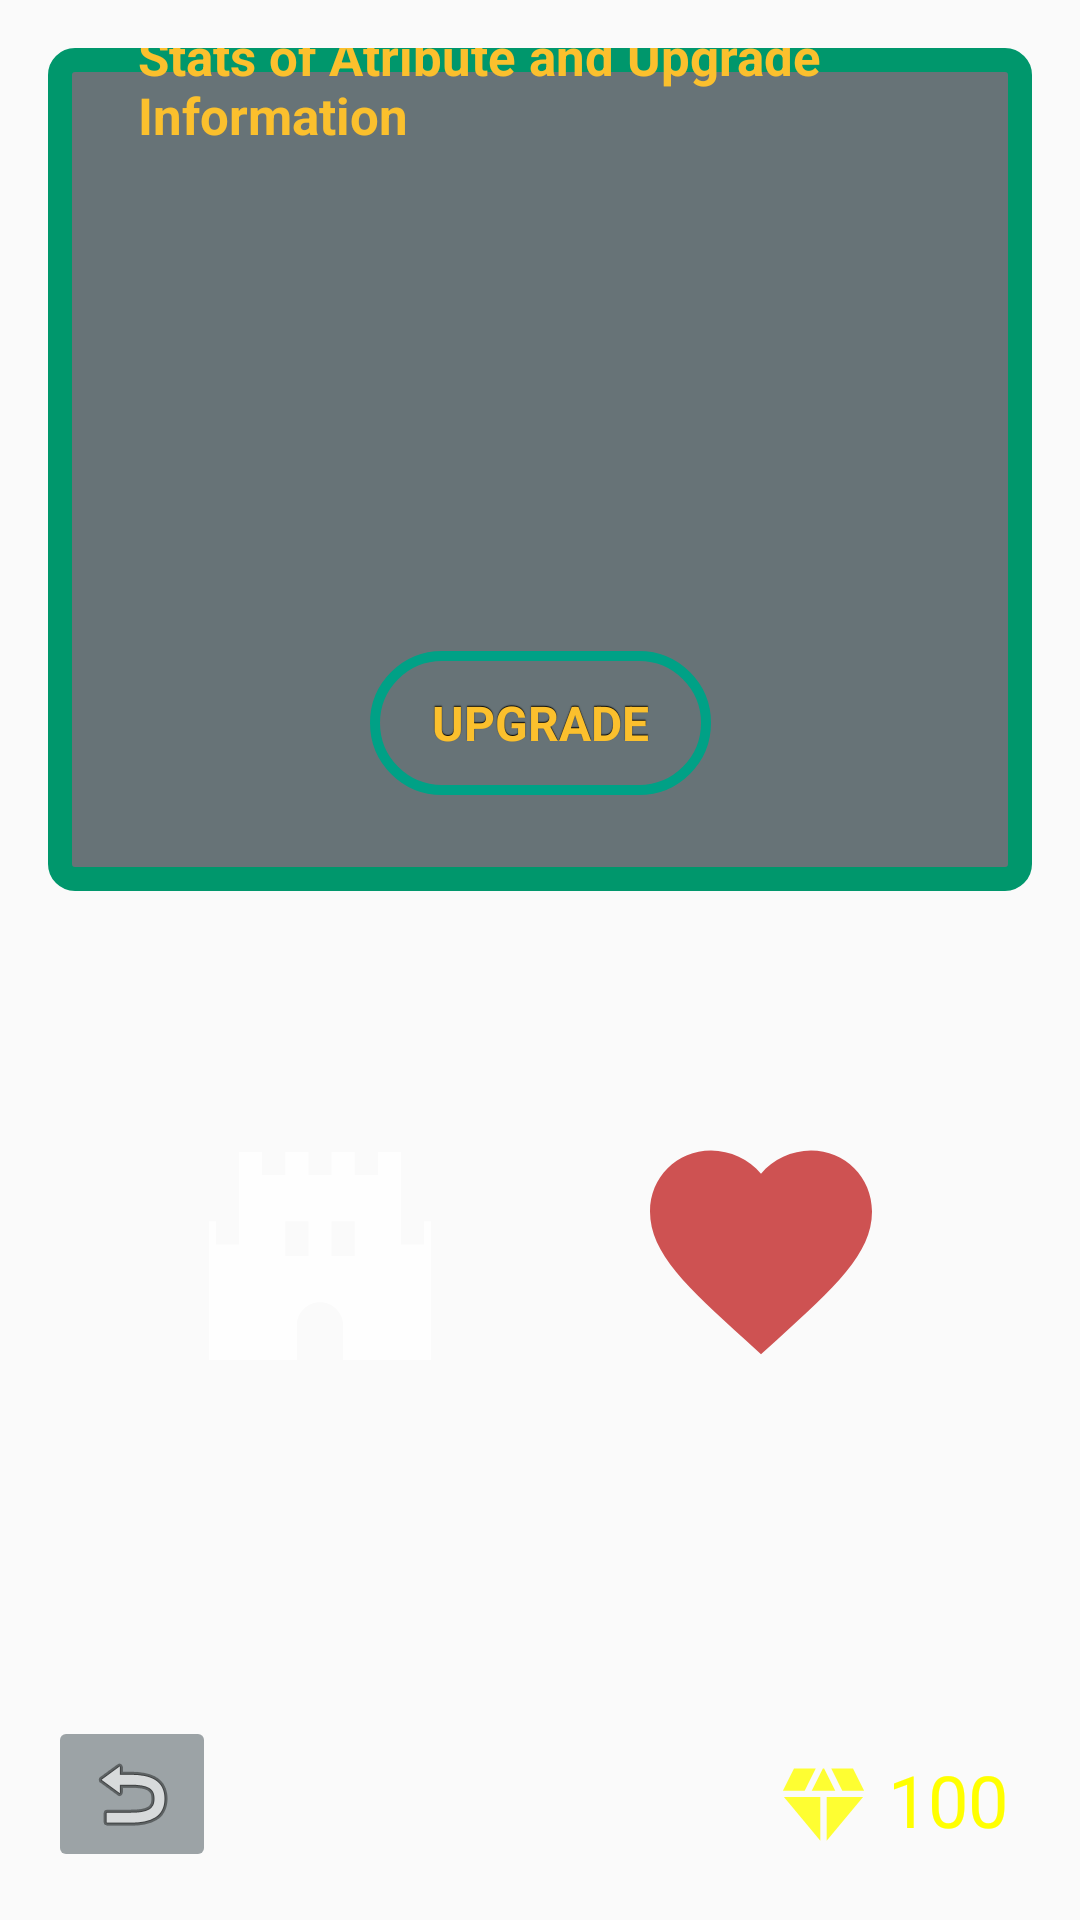

Android layout source for this screen:
<!-- AndroidManifest.xml: application theme Theme.AppCompat.Light.NoActionBar -->
<!-- res/layout/activity_upgrade_ability.xml -->
<?xml version="1.0" encoding="utf-8"?>
<android.support.constraint.ConstraintLayout xmlns:android="http://schemas.android.com/apk/res/android"
    xmlns:app="http://schemas.android.com/apk/res-auto"
    xmlns:tools="http://schemas.android.com/tools"
    android:layout_width="match_parent"
    android:layout_height="match_parent"
    android:background="@drawable/bg_dark"
    tools:context=".activity.UpgradeAbility">

    <ImageButton
        android:id="@+id/ua_back"
        android:layout_width="wrap_content"
        android:layout_height="wrap_content"
        android:layout_marginStart="16dp"
        android:layout_marginBottom="16dp"
        android:backgroundTint="@color/main_color"
        app:layout_constraintBottom_toBottomOf="parent"
        app:layout_constraintStart_toStartOf="parent"
        app:srcCompat="@android:drawable/ic_menu_revert"
        tools:ignore="SpeakableTextPresentCheck" />

    <TextView
        android:id="@+id/amountOfDiamonds3"
        android:layout_width="wrap_content"
        android:layout_height="wrap_content"
        android:layout_marginEnd="24dp"
        android:layout_marginBottom="24dp"
        android:gravity="left"
        android:text="100"
        android:textColor="#FFFF00"
        android:textSize="24sp"
        app:layout_constraintBottom_toBottomOf="parent"
        app:layout_constraintEnd_toEndOf="parent" />

    <ImageView
        android:id="@+id/imageView18"
        android:layout_width="27dp"
        android:layout_height="28dp"
        android:layout_marginEnd="8dp"
        android:layout_marginBottom="24dp"
        app:layout_constraintBottom_toBottomOf="parent"
        app:layout_constraintEnd_toStartOf="@+id/amountOfDiamonds3"
        app:srcCompat="@drawable/diamond" />

    <android.support.constraint.ConstraintLayout
        android:layout_width="0dp"
        android:layout_height="0dp"
        android:layout_marginStart="16dp"
        android:layout_marginTop="16dp"
        android:layout_marginEnd="16dp"
        android:background="@drawable/context_frame"
        app:layout_constraintBottom_toTopOf="@+id/constraintLayout7"
        app:layout_constraintEnd_toEndOf="parent"
        app:layout_constraintHorizontal_bias="0.454"
        app:layout_constraintStart_toStartOf="parent"
        app:layout_constraintTop_toTopOf="parent"
        app:layout_constraintVertical_bias="0.135">

        <TextView
            android:id="@+id/textView22"
            style="@style/Towerupdates_Context_Font"
            android:layout_width="276dp"
            android:layout_height="219dp"
            android:layout_marginStart="8dp"
            android:layout_marginTop="8dp"
            android:layout_marginRight="8dp"
            android:layout_marginBottom="8dp"
            android:text="Stats of Atribute and Upgrade Information"
            android:textSize="17sp"
            android:textStyle="bold"
            app:layout_constraintBottom_toTopOf="@+id/upgradeHeart"
            app:layout_constraintEnd_toEndOf="parent"
            app:layout_constraintStart_toStartOf="parent"
            app:layout_constraintTop_toTopOf="parent" />

        <Button
            android:id="@+id/upgradeHeart"
            style="@style/default_button"
            android:layout_width="wrap_content"
            android:layout_height="wrap_content"
            android:layout_marginBottom="32dp"
            android:text="Upgrade"
            app:layout_constraintBottom_toBottomOf="parent"
            app:layout_constraintEnd_toEndOf="parent"
            app:layout_constraintStart_toStartOf="parent" />
    </android.support.constraint.ConstraintLayout>

    <android.support.constraint.ConstraintLayout
        android:id="@+id/constraintLayout7"
        android:layout_width="365dp"
        android:layout_height="243dp"
        android:layout_marginBottom="100dp"
        app:layout_constraintBottom_toBottomOf="parent"
        app:layout_constraintEnd_toEndOf="parent"
        app:layout_constraintHorizontal_bias="0.347"
        app:layout_constraintStart_toStartOf="parent">

        <ImageView
            android:id="@+id/imageView44"
            android:layout_width="74dp"
            android:layout_height="83dp"
            app:layout_constraintBottom_toBottomOf="parent"
            app:layout_constraintEnd_toStartOf="@+id/imageView45"
            app:layout_constraintStart_toStartOf="parent"
            app:layout_constraintTop_toTopOf="parent"
            app:srcCompat="@drawable/tower_symb" />

        <ImageView
            android:id="@+id/imageView45"
            android:layout_width="78dp"
            android:layout_height="74dp"
            app:layout_constraintBottom_toBottomOf="parent"
            app:layout_constraintEnd_toEndOf="parent"
            app:layout_constraintStart_toEndOf="@+id/imageView44"
            app:layout_constraintTop_toTopOf="parent"
            app:srcCompat="@drawable/heart" />

        <ImageButton
            android:id="@+id/buttonTower"
            android:layout_width="114dp"
            android:layout_height="122dp"
            android:background="@drawable/selected_game_upgrade"
            app:layout_constraintBottom_toBottomOf="@+id/imageView44"
            app:layout_constraintEnd_toEndOf="@+id/imageView44"
            app:layout_constraintStart_toStartOf="@+id/imageView44"
            app:layout_constraintTop_toTopOf="@+id/imageView44" />

        <ImageButton
            android:id="@+id/buttonHeart"
            android:layout_width="114dp"
            android:layout_height="122dp"
            android:background="@drawable/selected_game_upgrade"
            app:layout_constraintBottom_toBottomOf="@+id/imageView45"
            app:layout_constraintEnd_toEndOf="@+id/imageView45"
            app:layout_constraintStart_toStartOf="@+id/imageView45"
            app:layout_constraintTop_toTopOf="@+id/imageView45" />

    </android.support.constraint.ConstraintLayout>

</android.support.constraint.ConstraintLayout>
<!-- resources referenced by this layout -->
<resources>
  <color name="main_color">#660f2229</color>
  <!-- drawable context_frame (drawable) -->
  <?xml version="1.0" encoding="utf-8"?>
  <shape xmlns:android="http://schemas.android.com/apk/res/android" android:shape="rectangle" android:opticalInsetLeft="8dp" android:opticalInsetRight="8dp" android:opticalInsetBottom="8dp" android:opticalInsetTop="8dp">
  
      <stroke android:color="#00976C" android:width="8dp"/>
      <solid android:color="#9F0F2229"/>
      <corners android:radius="5dp"/>
  </shape>
  <!-- drawable heart (drawable-anydpi) -->
  <vector xmlns:android="http://schemas.android.com/apk/res/android"
      android:width="24dp"
      android:height="24dp"
      android:viewportWidth="24"
      android:viewportHeight="24"
      android:tint="#C32727"
      android:alpha="0.8">
    <group android:scaleX="1.2"
        android:scaleY="1.2"
        android:translateX="-2.4"
        android:translateY="-3">
      <path
          android:fillColor="@android:color/white"
          android:pathData="M12,21.35l-1.45,-1.32C5.4,15.36 2,12.28 2,8.5 2,5.42 4.42,3 7.5,3c1.74,0 3.41,0.81 4.5,2.09C13.09,3.81 14.76,3 16.5,3 19.58,3 22,5.42 22,8.5c0,3.78 -3.4,6.86 -8.55,11.54L12,21.35z"/>
    </group>
  </vector>
  <!-- drawable selected_game_upgrade (drawable) -->
  <?xml version="1.0" encoding="utf-8"?>
  <selector xmlns:android="http://schemas.android.com/apk/res/android">
      <item android:state_activated="true">
          <shape android:shape="rectangle">
              <stroke android:color="#00ff00" android:width="10px"/>
              <corners android:radius="100px"/>
          </shape>
      </item>
      <item android:state_pressed="true">
          <shape android:shape="rectangle">
              <stroke android:color="#00ff00"/>
              <corners android:radius="10px"/>
          </shape>
      </item>
      <item>
          <shape android:shape="rectangle">
              <stroke android:color="#00000000"></stroke>
          </shape>
      </item>
  </selector>
  <!-- drawable tower_symb (drawable-anydpi) -->
  <vector xmlns:android="http://schemas.android.com/apk/res/android"
      android:width="24dp"
      android:height="24dp"
      android:viewportWidth="24"
      android:viewportHeight="24"
      android:tint="#FFFFFF"
      android:alpha="0.8">
    <group android:scaleX="1.25"
        android:scaleY="1.25"
        android:translateX="-3"
        android:translateY="-3">
      <path
          android:fillColor="@android:color/white"
          android:pathData="M21,9v2h-2V3h-2v2h-2V3h-2v2h-2V3H9v2H7V3H5v8H3V9H1v12h9v-3c0,-1.1 0.9,-2 2,-2s2,0.9 2,2v3h9V9H21zM11,12H9V9h2V12zM15,12h-2V9h2V12z"/>
    </group>
  </vector>
  <style name="Towerupdates_Context_Font">
          <item name="android:textSize">16dip</item>
          <item name="android:textStyle">normal</item>
          <item name="android:textColor">#FBC02D</item>
  
      </style>
  <style name="default_button" parent="@android:style/Widget.Button">
          <item name="android:gravity">center_vertical|center_horizontal</item>
  
          <item name="android:background">@drawable/default_button</item>
          <item name="android:shadowColor">#FF000000</item>
          <item name="android:shadowDx">0</item>
          <item name="android:textColor">#FBC02D</item>
          <item name="android:shadowDy">-1</item>
          <item name="android:shadowRadius">0.2</item>
          <item name="android:textAllCaps">true</item>
          <item name="android:textSize">16dip</item>
          <item name="android:textStyle">bold</item>
          <item name="android:focusable">true</item>
          <item name="android:clickable">true</item>
          <item name="android:paddingLeft">10pt</item>
          <item name="android:paddingRight">10pt</item>
      </style>
</resources>
